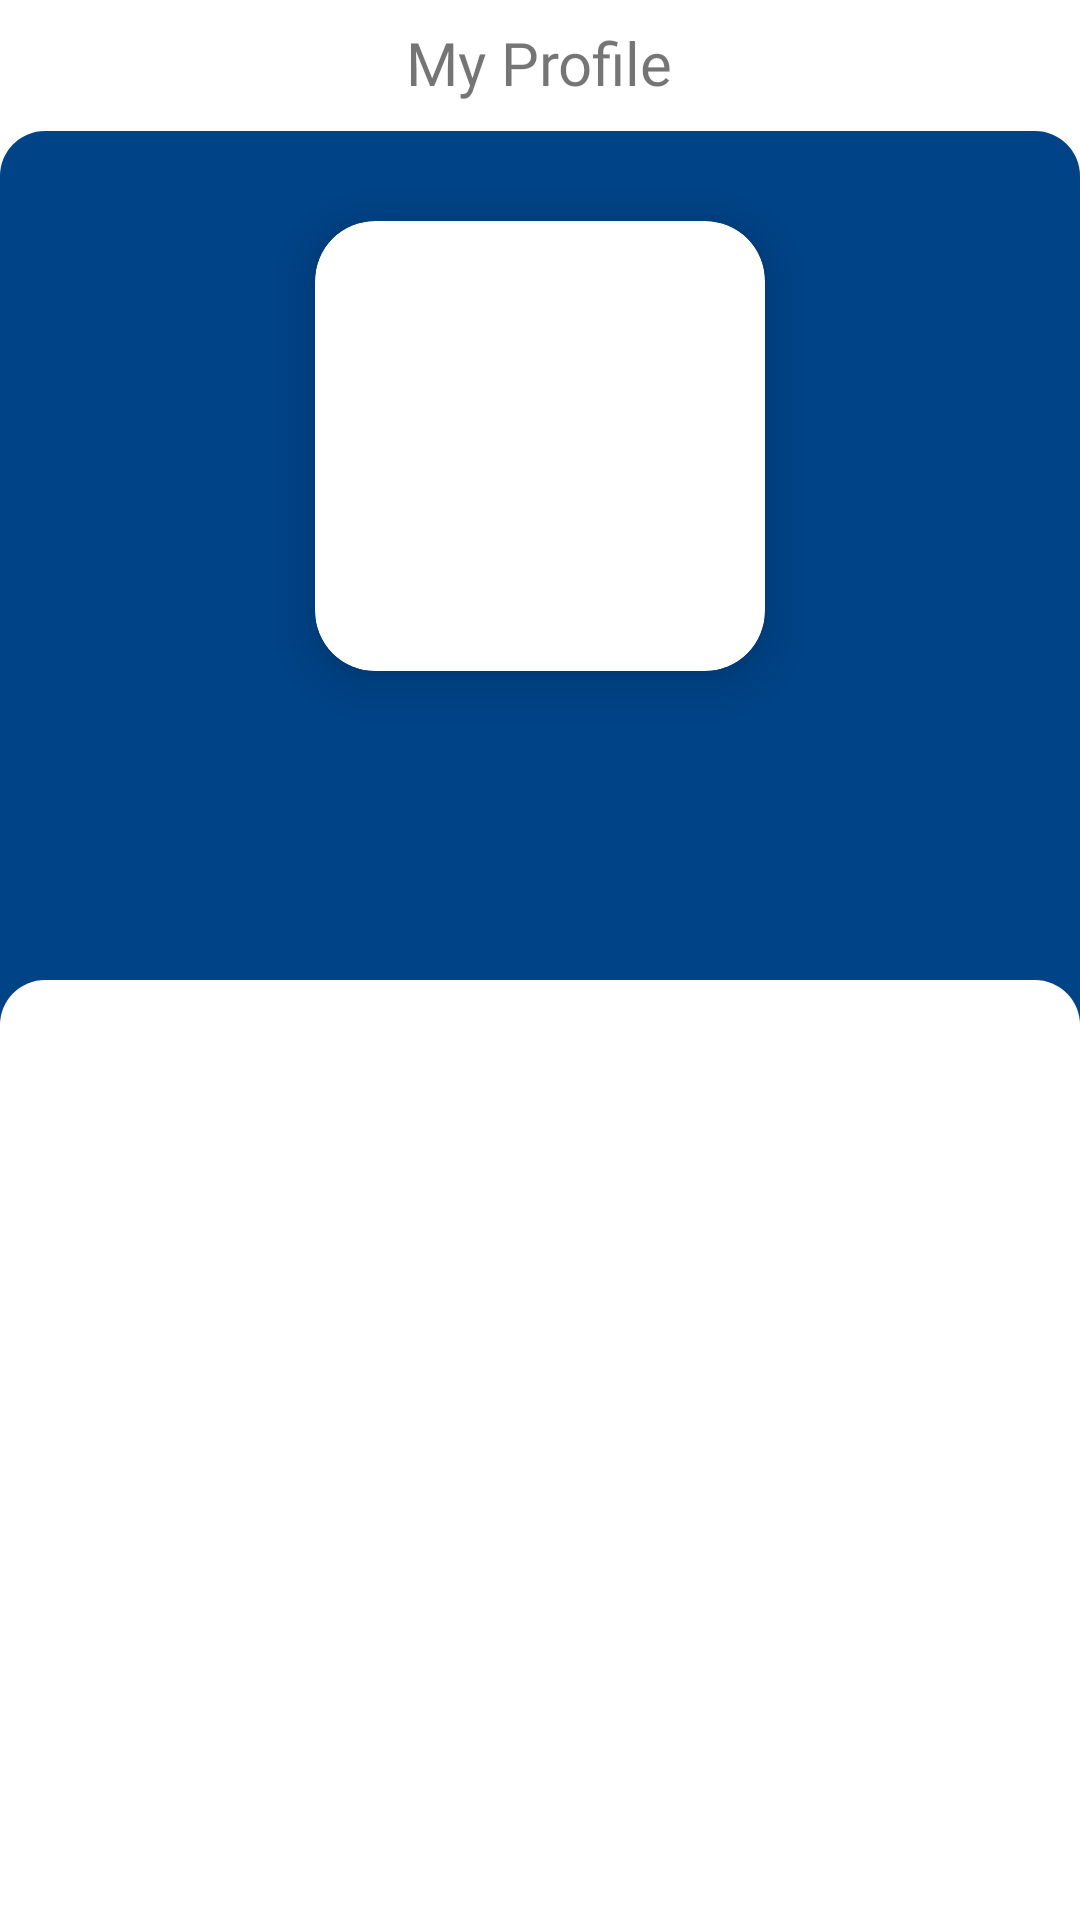

Reconstruct the res/layout file that produces this screen, plus the resources it refers to.
<!-- AndroidManifest.xml: activity theme AppTheme -->
<!-- res/layout/activity_profile.xml -->
<?xml version="1.0" encoding="utf-8"?>
<LinearLayout xmlns:android="http://schemas.android.com/apk/res/android"
    xmlns:tools="http://schemas.android.com/tools"
    android:layout_width="match_parent"
    android:layout_height="match_parent"
    android:orientation="vertical"
    xmlns:app="http://schemas.android.com/apk/res-auto"
    android:background="@color/white"
    tools:context=".activity.ProfileActivity">


    <RelativeLayout
        android:layout_width="match_parent"
        android:padding="10dp"
        android:layout_height="wrap_content">

        <ImageView
            android:layout_width="20dp"
            android:layout_height="20dp"
            android:src="@drawable/back"
            android:id="@+id/profile_back_button"
            app:tint="@color/dash_gif_blue" />

        <TextView
            android:layout_width="wrap_content"
            android:layout_height="wrap_content"
            android:layout_centerInParent="true"
            android:fontFamily="@font/rubik_medium"
            android:includeFontPadding="false"
            android:text="My Profile"
            android:textSize="20sp" />


    </RelativeLayout>





        <LinearLayout
            android:layout_width="match_parent"
            android:orientation="vertical"
            android:background="@drawable/login_background"
            android:layout_height="match_parent">

            <androidx.cardview.widget.CardView
                android:layout_width="150dp"
                android:layout_gravity="center_horizontal"
                android:layout_marginTop="30dp"
                app:cardElevation="10dp"
                android:layout_height="150dp"
                app:cardCornerRadius="20dp">

                <androidx.constraintlayout.widget.ConstraintLayout
                    android:layout_width="match_parent"
                    android:layout_height="match_parent">
                    <ImageView
                        android:layout_width="match_parent"
                        android:layout_height="match_parent"
                        android:scaleType="centerCrop"
                        android:id="@+id/profile_image" />
                </androidx.constraintlayout.widget.ConstraintLayout>

            </androidx.cardview.widget.CardView>

            <TextView
                android:layout_width="match_parent"
                android:layout_height="wrap_content"
                android:textAlignment="center"
                android:layout_marginTop="20dp"
                android:textSize="15sp"
                android:id="@+id/name_tv"
                android:textColor="@color/white"
                android:fontFamily="@font/rubik_medium"
                android:includeFontPadding="false" />

            <TextView
                android:layout_width="match_parent"
                android:layout_height="wrap_content"
                android:textAlignment="center"
                android:layout_marginTop="5dp"
                android:textSize="15sp"
                android:id="@+id/email"
                android:textColor="@color/white"
                android:fontFamily="@font/rubik_medium"
                android:includeFontPadding="false" />

            <TextView
                android:layout_width="match_parent"
                android:layout_height="wrap_content"
                android:textAlignment="center"
                android:layout_marginTop="10dp"
                android:textSize="15sp"
                android:id="@+id/grade_tv"
                android:textColor="@color/white"
                android:fontFamily="@font/rubik_medium"
                android:includeFontPadding="false" />

            <LinearLayout
                android:layout_width="match_parent"
                android:layout_height="match_parent"
                android:layout_marginTop="15dp"
                android:orientation="vertical"
                android:background="@drawable/login_background"
                android:backgroundTint="@color/white"
                android:paddingHorizontal="10dp"
                android:paddingVertical="20dp">

                <TextView
                    android:layout_marginTop="10dp"
                    android:layout_width="wrap_content"
                    android:layout_height="wrap_content"
                    android:textColor="@color/dash_gif_blue"
                    android:textSize="15sp"
                    android:includeFontPadding="false"
                    android:id="@+id/rollNumber"
                    android:layout_below="@+id/rollNumberText"
                    android:fontFamily="@font/rubik_medium"
                    android:layout_marginLeft="10dp"/>

                <TextView
                    android:layout_marginTop="10dp"
                    android:layout_width="wrap_content"
                    android:layout_height="wrap_content"
                    android:textColor="@color/dash_gif_blue"
                    android:textSize="15sp"
                    android:includeFontPadding="false"
                    android:id="@+id/addmission_tv"
                    android:layout_below="@+id/addmission_tv_text"
                    android:fontFamily="@font/rubik_medium"
                    android:layout_marginLeft="10dp"/>

                <TextView
                    android:layout_marginTop="10dp"
                    android:layout_width="wrap_content"
                    android:layout_height="wrap_content"
                    android:textColor="@color/dash_gif_blue"
                    android:textSize="15sp"
                    android:includeFontPadding="false"
                    android:id="@+id/phone_number"
                    android:layout_below="@+id/contact_text"
                    android:fontFamily="@font/rubik_medium"
                    android:layout_marginLeft="10dp"/>



                <TextView
                    android:layout_marginTop="10dp"
                    android:layout_width="wrap_content"
                    android:layout_height="wrap_content"
                    android:textColor="@color/dash_gif_blue"
                    android:textSize="15sp"
                    android:includeFontPadding="false"
                    android:id="@+id/city_tv"
                    android:layout_below="@+id/location_text"
                    android:fontFamily="@font/rubik_medium"
                    android:layout_marginLeft="10dp"/>

                <TextView
                    android:layout_marginTop="10dp"
                    android:layout_width="wrap_content"
                    android:layout_height="wrap_content"
                    android:textColor="@color/dash_gif_blue"
                    android:textSize="15sp"
                    android:includeFontPadding="false"
                    android:id="@+id/parent_name"
                    android:layout_below="@+id/parent_text"
                    android:fontFamily="@font/rubik_medium"
                    android:layout_marginLeft="10dp"/>

            </LinearLayout>




        </LinearLayout>







</LinearLayout>
<!-- resources referenced by this layout -->
<resources>
  <color name="dash_gif_blue">#004387</color>
  <color name="white">#FFFFFFFF</color>
  <!-- drawable login_background (drawable) -->
  <?xml version="1.0" encoding="utf-8"?>
  <shape xmlns:android="http://schemas.android.com/apk/res/android">
      <solid android:color="@color/dash_gif_blue"/>
      <corners
          android:topLeftRadius="15dip"
          android:topRightRadius="15dip"/>
  </shape>
  <style name="AppTheme" parent="Theme.MaterialComponents.Light.NoActionBar.Bridge">
          <item name="android:forceDarkAllowed" tools:targetApi="q">false</item>
      </style>
</resources>
